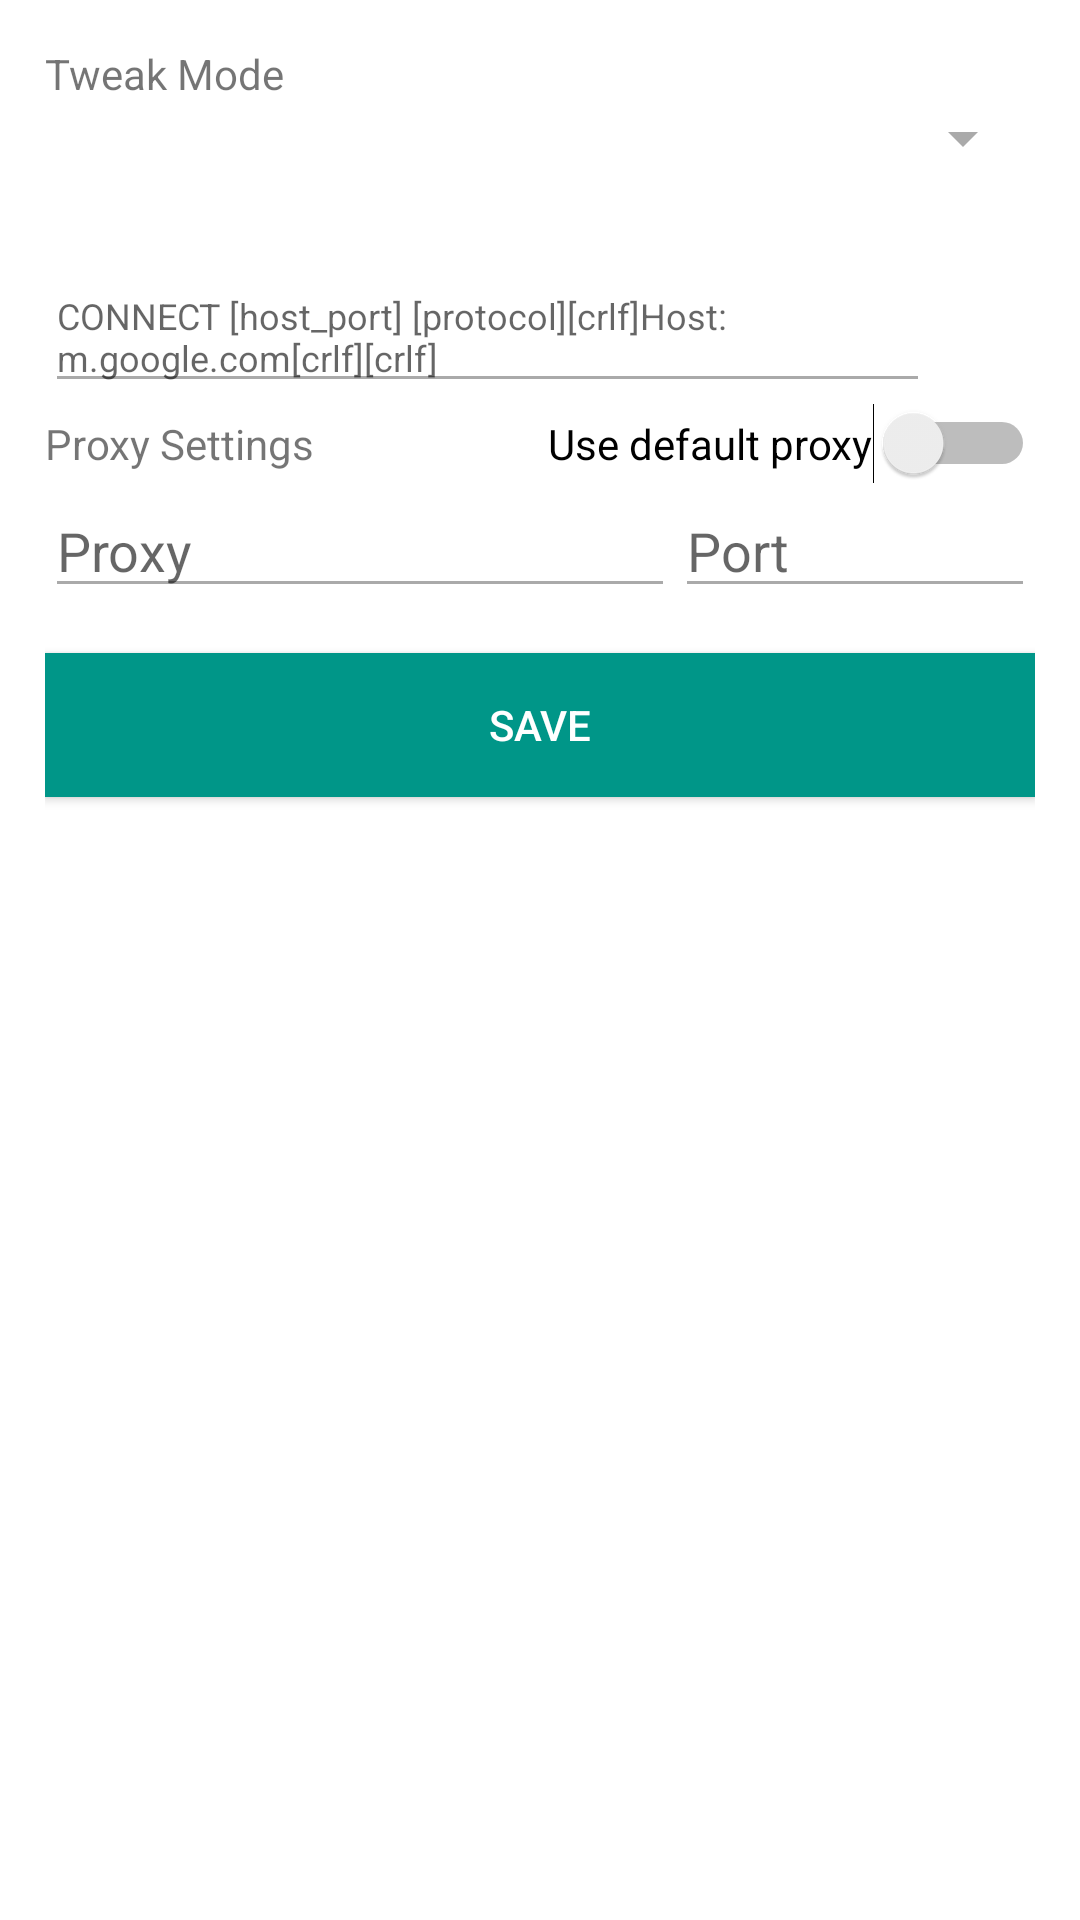

Layout XML and referenced resources for this Android screen:
<!-- AndroidManifest.xml: application theme AppTheme -->
<!-- res/layout/custom_tweak_dialog.xml -->
<?xml version="1.0" encoding="utf-8"?>
<LinearLayout
	xmlns:android="http://schemas.android.com/apk/res/android"
	android:layout_width="fill_parent"
	android:layout_height="wrap_content"
	android:orientation="vertical"
	android:padding="15dp">

	<TextView
		android:layout_width="wrap_content"
		android:layout_height="wrap_content"
		android:text="Tweak Mode"/>

	<Spinner
		android:layout_width="match_parent"
		android:layout_height="wrap_content"
		android:layout_marginBottom="10dp"
		android:id="@+id/custom_tweak_mode"/>

	<TextView
		android:layout_width="wrap_content"
		android:layout_height="wrap_content"
		android:id="@+id/tweak_mode_title"/>

	<LinearLayout
		android:orientation="horizontal"
		android:layout_width="match_parent"
		android:layout_height="wrap_content"
		android:gravity="center_vertical">

		<EditText
			android:layout_width="wrap_content"
			android:inputType="textMultiLine"
			android:layout_height="wrap_content"
			android:ems="10"
			android:id="@+id/custom_tweak_edit"
			android:hint="@string/payload_hint"
			android:layout_weight="1.0"
			android:textSize="12sp"/>

		<ImageView
			android:src="@drawable/ic_generator"
			android:tint="?colorAccent"
			android:layout_width="35dp"
			android:layout_height="35dp"
			android:id="@+id/custom_tweak_generate"/>

	</LinearLayout>

	<LinearLayout
		android:orientation="vertical"
		android:layout_width="match_parent"
		android:layout_height="wrap_content"
		android:id="@+id/custom_tweak_proxy_layout"
		android:layout_marginBottom="15dp">

		<LinearLayout
			android:orientation="horizontal"
			android:layout_width="match_parent"
			android:layout_height="wrap_content">

			<TextView
				android:layout_width="wrap_content"
				android:layout_height="wrap_content"
				android:text="Proxy Settings"
				android:layout_weight="1.0"/>

			<Switch
				android:layout_width="wrap_content"
				android:layout_height="wrap_content"
				android:text="Use default proxy"
				android:id="@+id/custom_tweak_default_proxy"/>

		</LinearLayout>

		<LinearLayout
			android:orientation="horizontal"
			android:layout_width="match_parent"
			android:layout_height="wrap_content">

			<EditText
				android:layout_width="wrap_content"
				android:ems="10"
				android:layout_height="wrap_content"
				android:inputType="textUri"
				android:hint="Proxy"
				android:id="@+id/custom_tweak_proxy"/>

			<EditText
				android:layout_width="wrap_content"
				android:inputType="number"
				android:layout_height="wrap_content"
				android:ems="10"
				android:hint="Port"
				android:id="@+id/custom_tweak_proxy_port"/>

		</LinearLayout>

	</LinearLayout>

	<Button
		android:layout_width="match_parent"
		android:layout_height="wrap_content"
		android:background="?colorAccent"
		android:text="SAVE"
		android:id="@+id/custok_tweak_save"
		android:textColor="#FFFFFFFF"/>

</LinearLayout>
<!-- resources referenced by this layout -->
<resources>
  <string name="payload_hint">CONNECT [host_port] [protocol][crlf]Host: m.google.com[crlf][crlf]</string>
  <style name="AppTheme" parent="Theme.AppCompat.Light.NoActionBar">
  		<item name="colorPrimaryDark">@color/primaryDark_color</item>
  		<item name="colorPrimary">@color/primary_color</item>
  		<item name="colorAccent">@color/main_accent</item>
  	</style>
  <color name="primaryDark_color">#1B1464</color>
  <color name="primary_color">#1B1464</color>
  <color name="main_accent">#1B1464</color>
</resources>
